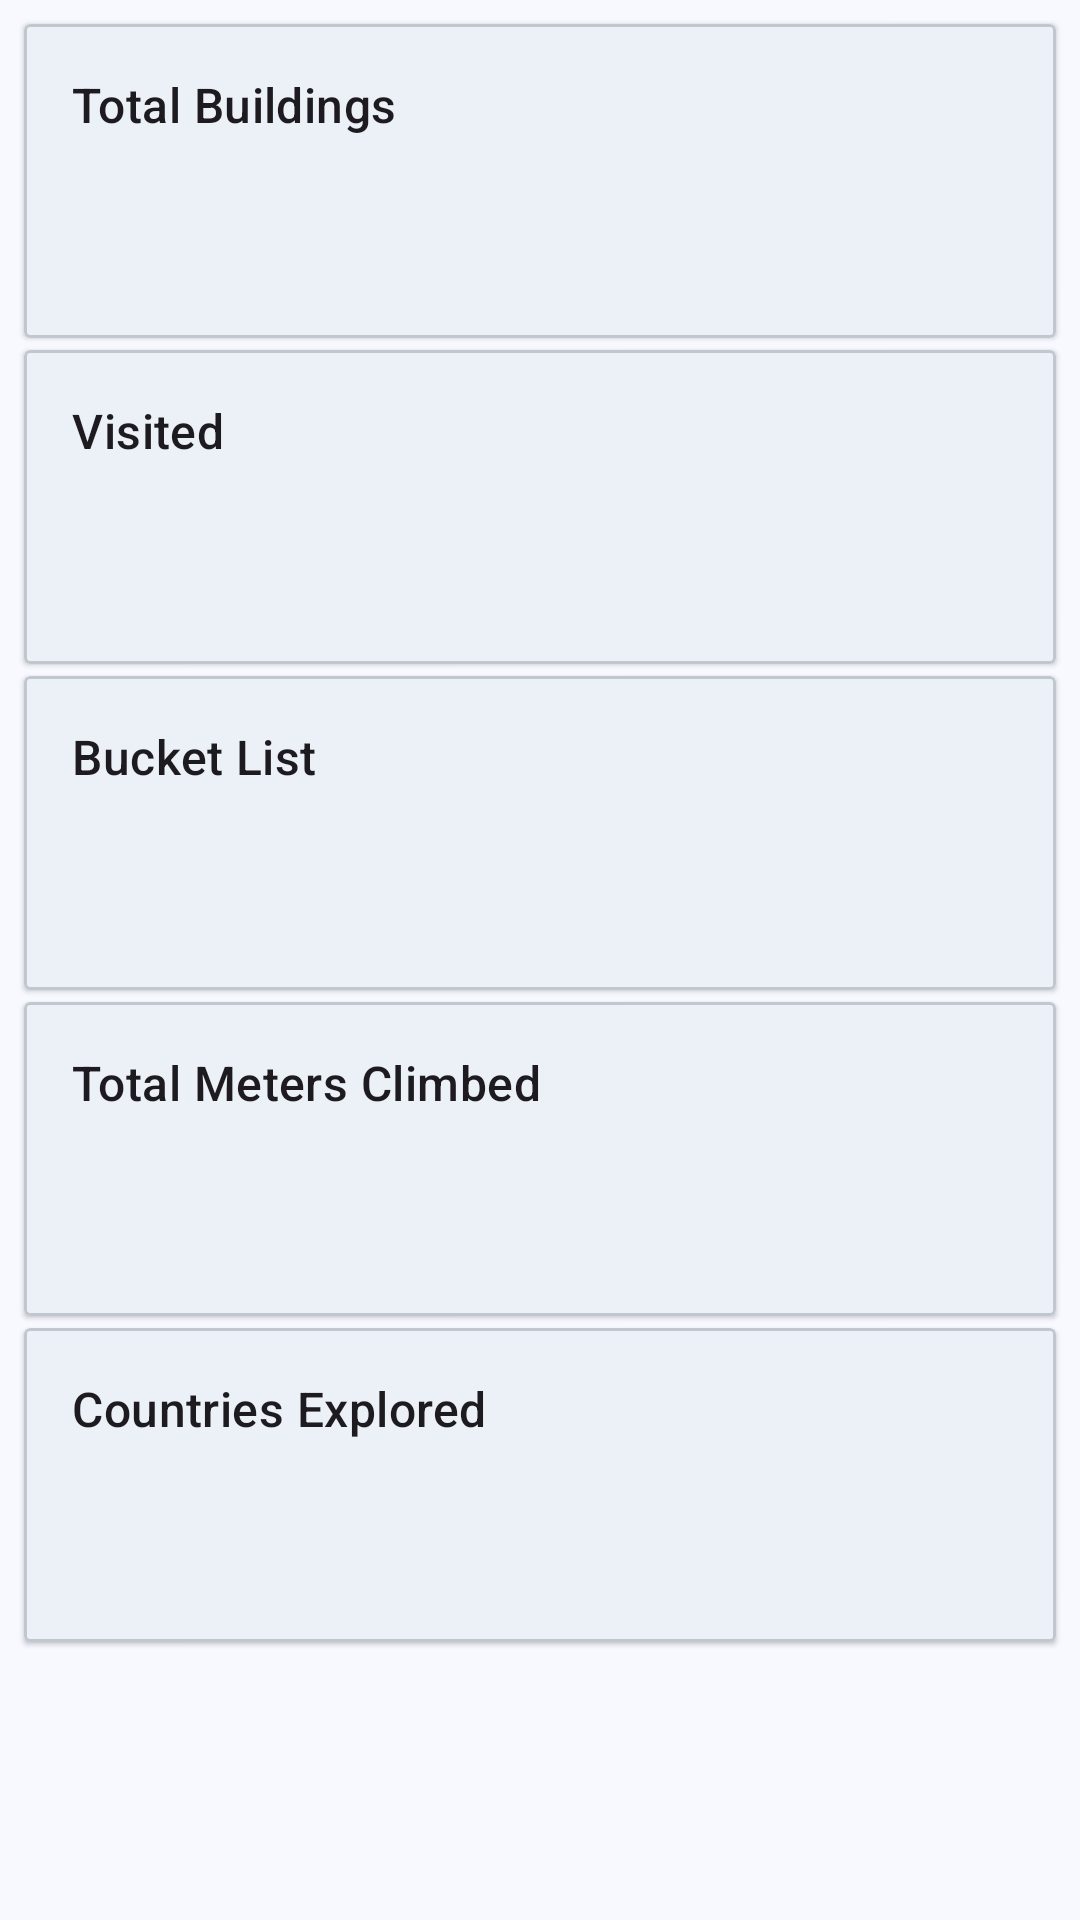

Reconstruct the res/layout file that produces this screen, plus the resources it refers to.
<!-- AndroidManifest.xml: application theme Theme.Spire -->
<!-- res/layout/fragment_statistics.xml -->
<?xml version="1.0" encoding="utf-8"?>
<ScrollView xmlns:android="http://schemas.android.com/apk/res/android"
    xmlns:app="http://schemas.android.com/apk/res-auto"
    xmlns:tools="http://schemas.android.com/tools"
    android:layout_width="match_parent"
    android:layout_height="match_parent"
    android:fillViewport="true"
    tools:context=".ui.statistics.StatisticsFragment">

    <androidx.constraintlayout.widget.ConstraintLayout
        android:layout_width="match_parent"
        android:layout_height="wrap_content">

        <com.google.android.material.card.MaterialCardView
            android:id="@+id/card_total"
            android:layout_width="0dp"
            android:layout_height="wrap_content"
            android:layout_marginStart="8dp"
            android:layout_marginEnd="8dp"
            android:layout_marginTop="8dp"
            android:layout_marginBottom="4dp"
            app:cardCornerRadius="2dp"
            app:cardElevation="1dp"
            app:layout_constraintEnd_toEndOf="parent"
            app:layout_constraintStart_toStartOf="parent"
            app:layout_constraintTop_toTopOf="parent">

            <LinearLayout
                android:layout_width="match_parent"
                android:layout_height="wrap_content"
                android:orientation="vertical"
                android:padding="16dp">

                <TextView
                    android:layout_width="wrap_content"
                    android:layout_height="wrap_content"
                    android:text="Total Buildings"
                    android:textAppearance="@style/TextAppearance.Material3.TitleMedium" />

                <TextView
                    android:id="@+id/text_total_buildings"
                    android:layout_width="wrap_content"
                    android:layout_height="wrap_content"
                    android:layout_marginTop="8dp"
                    android:textAppearance="@style/TextAppearance.Material3.HeadlineLarge"
                    tools:text="100" />

            </LinearLayout>

        </com.google.android.material.card.MaterialCardView>

        <com.google.android.material.card.MaterialCardView
            android:id="@+id/card_visited"
            android:layout_width="0dp"
            android:layout_height="wrap_content"
            android:layout_marginStart="8dp"
            android:layout_marginEnd="8dp"
            android:layout_marginTop="4dp"
            android:layout_marginBottom="4dp"
            app:cardCornerRadius="2dp"
            app:cardElevation="1dp"
            app:layout_constraintEnd_toEndOf="parent"
            app:layout_constraintStart_toStartOf="parent"
            app:layout_constraintTop_toBottomOf="@id/card_total">

            <LinearLayout
                android:layout_width="match_parent"
                android:layout_height="wrap_content"
                android:orientation="vertical"
                android:padding="16dp">

                <TextView
                    android:layout_width="wrap_content"
                    android:layout_height="wrap_content"
                    android:text="Visited"
                    android:textAppearance="@style/TextAppearance.Material3.TitleMedium" />

                <TextView
                    android:id="@+id/text_visited_count"
                    android:layout_width="wrap_content"
                    android:layout_height="wrap_content"
                    android:layout_marginTop="8dp"
                    android:textAppearance="@style/TextAppearance.Material3.HeadlineLarge"
                    tools:text="25" />

            </LinearLayout>

        </com.google.android.material.card.MaterialCardView>

        <com.google.android.material.card.MaterialCardView
            android:id="@+id/card_bucket_list"
            android:layout_width="0dp"
            android:layout_height="wrap_content"
            android:layout_marginStart="8dp"
            android:layout_marginEnd="8dp"
            android:layout_marginTop="4dp"
            android:layout_marginBottom="4dp"
            app:cardCornerRadius="2dp"
            app:cardElevation="1dp"
            app:layout_constraintEnd_toEndOf="parent"
            app:layout_constraintStart_toStartOf="parent"
            app:layout_constraintTop_toBottomOf="@id/card_visited">

            <LinearLayout
                android:layout_width="match_parent"
                android:layout_height="wrap_content"
                android:orientation="vertical"
                android:padding="16dp">

                <TextView
                    android:layout_width="wrap_content"
                    android:layout_height="wrap_content"
                    android:text="Bucket List"
                    android:textAppearance="@style/TextAppearance.Material3.TitleMedium" />

                <TextView
                    android:id="@+id/text_bucket_list_count"
                    android:layout_width="wrap_content"
                    android:layout_height="wrap_content"
                    android:layout_marginTop="8dp"
                    android:textAppearance="@style/TextAppearance.Material3.HeadlineLarge"
                    tools:text="15" />

            </LinearLayout>

        </com.google.android.material.card.MaterialCardView>

        <com.google.android.material.card.MaterialCardView
            android:id="@+id/card_meters"
            android:layout_width="0dp"
            android:layout_height="wrap_content"
            android:layout_marginStart="8dp"
            android:layout_marginEnd="8dp"
            android:layout_marginTop="4dp"
            android:layout_marginBottom="4dp"
            app:cardCornerRadius="2dp"
            app:cardElevation="1dp"
            app:layout_constraintEnd_toEndOf="parent"
            app:layout_constraintStart_toStartOf="parent"
            app:layout_constraintTop_toBottomOf="@id/card_bucket_list">

            <LinearLayout
                android:layout_width="match_parent"
                android:layout_height="wrap_content"
                android:orientation="vertical"
                android:padding="16dp">

                <TextView
                    android:layout_width="wrap_content"
                    android:layout_height="wrap_content"
                    android:text="Total Meters Climbed"
                    android:textAppearance="@style/TextAppearance.Material3.TitleMedium" />

                <TextView
                    android:id="@+id/text_meters_climbed"
                    android:layout_width="wrap_content"
                    android:layout_height="wrap_content"
                    android:layout_marginTop="8dp"
                    android:textAppearance="@style/TextAppearance.Material3.HeadlineLarge"
                    tools:text="5,000m" />

            </LinearLayout>

        </com.google.android.material.card.MaterialCardView>

        <com.google.android.material.card.MaterialCardView
            android:id="@+id/card_countries"
            android:layout_width="0dp"
            android:layout_height="wrap_content"
            android:layout_marginStart="8dp"
            android:layout_marginEnd="8dp"
            android:layout_marginTop="4dp"
            android:layout_marginBottom="8dp"
            app:cardCornerRadius="2dp"
            app:cardElevation="1dp"
            app:layout_constraintEnd_toEndOf="parent"
            app:layout_constraintStart_toStartOf="parent"
            app:layout_constraintTop_toBottomOf="@id/card_meters">

            <LinearLayout
                android:layout_width="match_parent"
                android:layout_height="wrap_content"
                android:orientation="vertical"
                android:padding="16dp">

                <TextView
                    android:layout_width="wrap_content"
                    android:layout_height="wrap_content"
                    android:text="Countries Explored"
                    android:textAppearance="@style/TextAppearance.Material3.TitleMedium" />

                <TextView
                    android:id="@+id/text_countries_explored"
                    android:layout_width="wrap_content"
                    android:layout_height="wrap_content"
                    android:layout_marginTop="8dp"
                    android:textAppearance="@style/TextAppearance.Material3.HeadlineLarge"
                    tools:text="10" />

            </LinearLayout>

        </com.google.android.material.card.MaterialCardView>

    </androidx.constraintlayout.widget.ConstraintLayout>

</ScrollView>
<!-- resources referenced by this layout -->
<resources>
  <style name="Theme.Spire" parent="Base.Theme.Spire" />
  <color name="md_theme_primary">#266489</color>
  <color name="md_theme_onPrimary">#FFFFFF</color>
  <color name="md_theme_primaryContainer">#C9E6FF</color>
  <color name="md_theme_onPrimaryContainer">#004B6F</color>
  <color name="md_theme_secondary">#50606E</color>
  <color name="md_theme_onSecondary">#FFFFFF</color>
  <color name="md_theme_secondaryContainer">#D3E5F5</color>
  <color name="md_theme_onSecondaryContainer">#384956</color>
  <color name="md_theme_tertiary">#64597B</color>
  <color name="md_theme_onTertiary">#FFFFFF</color>
  <color name="md_theme_tertiaryContainer">#EADDFF</color>
  <color name="md_theme_onTertiaryContainer">#4C4162</color>
  <color name="md_theme_error">#BA1A1A</color>
  <color name="md_theme_onError">#FFFFFF</color>
  <color name="md_theme_errorContainer">#FFDAD6</color>
  <color name="md_theme_onErrorContainer">#93000A</color>
  <color name="md_theme_background">#F7F9FF</color>
  <color name="md_theme_onBackground">#181C20</color>
  <color name="md_theme_surface">#F7F9FF</color>
  <color name="md_theme_onSurface">#181C20</color>
  <color name="md_theme_surfaceVariant">#DDE3EA</color>
  <color name="md_theme_onSurfaceVariant">#41474D</color>
  <color name="md_theme_outline">#72787E</color>
  <color name="md_theme_outlineVariant">#C1C7CE</color>
  <color name="md_theme_inverseSurface">#2D3135</color>
  <color name="md_theme_inverseOnSurface">#EEF1F6</color>
  <color name="md_theme_inversePrimary">#95CDF7</color>
  <color name="md_theme_primaryFixed">#C9E6FF</color>
  <color name="md_theme_onPrimaryFixed">#001E2F</color>
  <color name="md_theme_primaryFixedDim">#95CDF7</color>
  <color name="md_theme_onPrimaryFixedVariant">#004B6F</color>
  <color name="md_theme_secondaryFixed">#D3E5F5</color>
  <color name="md_theme_onSecondaryFixed">#0C1D29</color>
  <color name="md_theme_secondaryFixedDim">#B7C9D9</color>
  <color name="md_theme_onSecondaryFixedVariant">#384956</color>
  <color name="md_theme_tertiaryFixed">#EADDFF</color>
  <color name="md_theme_onTertiaryFixed">#201634</color>
  <color name="md_theme_tertiaryFixedDim">#CFC0E8</color>
  <color name="md_theme_onTertiaryFixedVariant">#4C4162</color>
  <color name="md_theme_surfaceDim">#D7DADF</color>
  <color name="md_theme_surfaceBright">#F7F9FF</color>
  <color name="md_theme_surfaceContainerLowest">#FFFFFF</color>
  <color name="md_theme_surfaceContainerLow">#F1F4F9</color>
  <color name="md_theme_surfaceContainer">#EBEEF3</color>
  <color name="md_theme_surfaceContainerHigh">#E5E8ED</color>
  <color name="md_theme_surfaceContainerHighest">#E0E3E8</color>
</resources>
